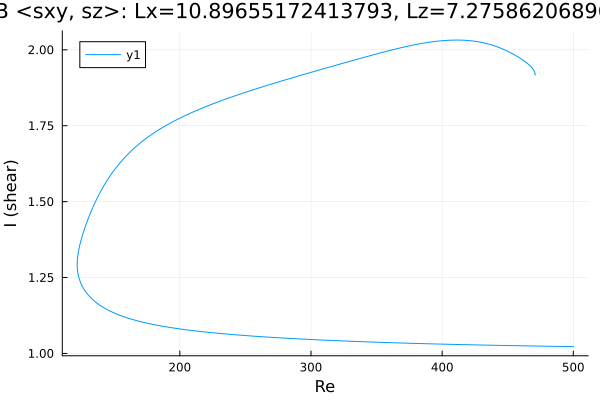

Data behind this chart, as committed beside it:
Re, shear
470.9, 1.917
470.9, 1.917
470.9, 1.917
470.9, 1.917
470.9, 1.917
470.9, 1.917
470.9, 1.917
470.9, 1.917
470.9, 1.918
470.9, 1.918
470.9, 1.918
470.9, 1.92
470.8, 1.923
470.4, 1.928
469, 1.938
467.6, 1.945
466.2, 1.951
464.8, 1.956
463.4, 1.961
461.9, 1.965
460.5, 1.969
459.1, 1.973
457.7, 1.977
456.3, 1.98
454.9, 1.984
453.5, 1.987
452, 1.991
450.6, 1.994
449.2, 1.997
447.9, 1.999
446.5, 2.002
445.1, 2.005
443.7, 2.007
442.2, 2.009
440.8, 2.012
439.4, 2.014
438, 2.016
436.6, 2.018
435.2, 2.019
433.8, 2.021
432.6, 2.022
431.2, 2.023
429.8, 2.025
428.4, 2.026
427, 2.027
425.6, 2.028
424.1, 2.029
422.7, 2.029
421.3, 2.03
419.9, 2.031
418.5, 2.031
417.1, 2.031
415.7, 2.032
414.3, 2.032
412.8, 2.032
411.4, 2.032
410, 2.032
408.6, 2.032
407.2, 2.032
405.8, 2.032
... 532 more rows
